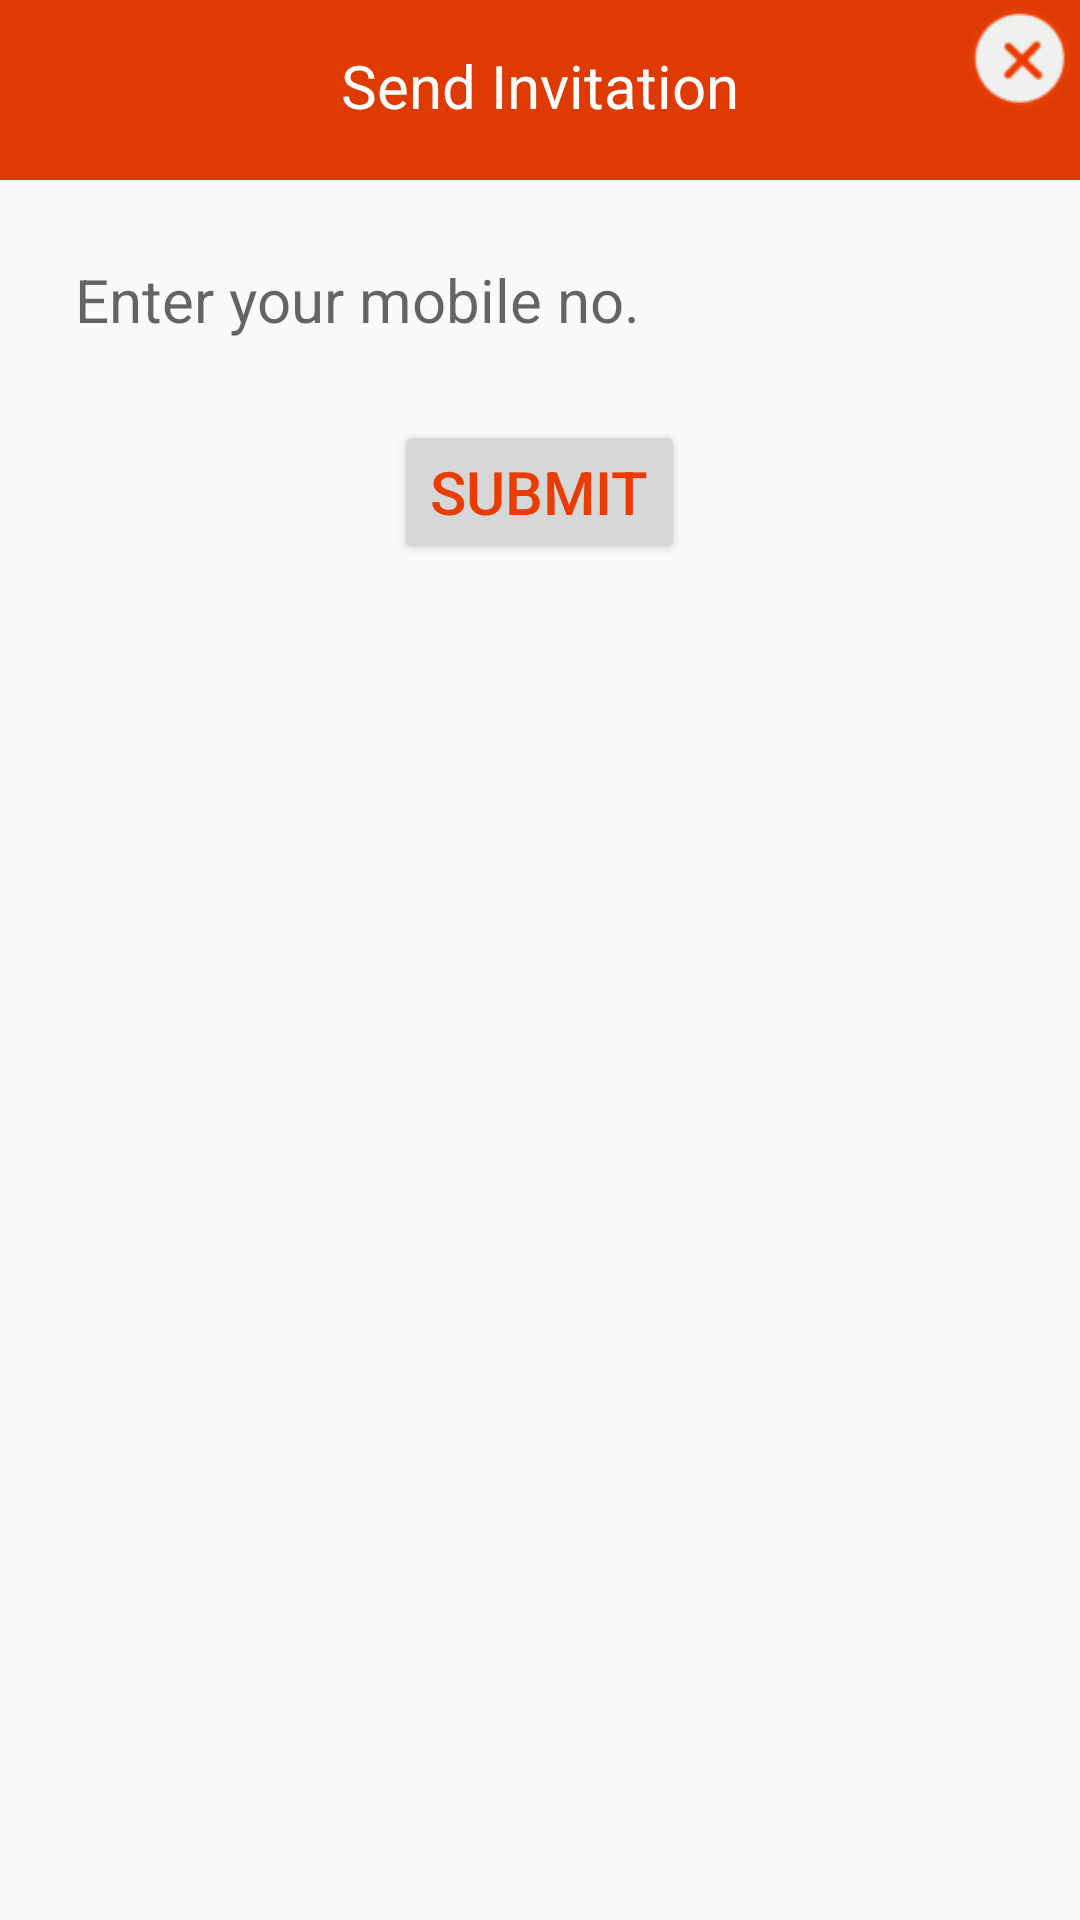

Produce the Android XML layout that renders to this screen, including the resource entries it uses.
<!-- AndroidManifest.xml: application theme AppTheme -->
<!-- res/layout/dialog_update.xml -->
<RelativeLayout xmlns:android="http://schemas.android.com/apk/res/android"
    android:layout_width="match_parent"
    android:layout_height="wrap_content"
    android:background="@drawable/bgshape">

    <LinearLayout
        android:layout_width="match_parent"
        android:layout_height="200dp"
        android:background="@drawable/bgshape"
        android:orientation="vertical">

        <TextView
            android:id="@+id/txvFileManager"
            android:layout_width="match_parent"
            android:layout_height="60dp"
            android:gravity="center_horizontal"
            android:textColor="@color/white"
            android:background="@color/orange1"
            android:padding="15dp"
            android:text="Send Invitation"
            android:textSize="20sp" />



        <LinearLayout
            android:layout_width="match_parent"
            android:layout_height="wrap_content"
            android:weightSum="2"
            android:layout_marginTop="10dp"
            android:orientation="horizontal">




            <EditText
                android:id="@+id/edit_no"
                android:layout_width="0dp"
                android:layout_weight="2"
                android:layout_height="40dp"
                android:maxLength="15"
                android:inputType="phone"
                android:layout_marginTop="10dp"
                android:layout_marginLeft="20dp"
                android:layout_marginRight="20dp"
                android:paddingLeft="@dimen/DP5"
                android:hint="Enter your mobile no."
                android:textCursorDrawable="@null"
                android:background="@drawable/ed_dailog_bg"
                android:textSize="@dimen/SP20"
                />



         
            </LinearLayout>
            

            



            <Button
                android:layout_width="wrap_content"
                android:layout_height="wrap_content"
                android:id="@+id/dialogButtonSubmit"
                android:text="Submit"
                android:layout_marginTop="20dp"
                android:gravity="center"
                android:layout_marginLeft="@dimen/DP10"
                android:layout_marginRight="@dimen/DP10"
                android:textSize="@dimen/DP20"
                android:layout_marginBottom="5dp"
                android:textColor="@color/Text_color"
                android:layout_gravity="center"/>


        </LinearLayout>


    <ImageView
        android:id="@+id/cross"
        android:layout_width="40dp"
        android:layout_height="40dp"
        android:layout_alignParentRight="true"
        android:src="@drawable/cross" />
</RelativeLayout>
<!-- resources referenced by this layout -->
<resources>
  <color name="Text_color">#EA3B00</color>
  <color name="orange1">#DF3A01</color>
  <color name="white">#ffffff</color>
  <dimen name="DP10">10dp</dimen>
  <dimen name="DP20">20dp</dimen>
  <dimen name="DP5">5dp</dimen>
  <dimen name="SP20">20sp</dimen>
  <!-- drawable cross: png bitmap (drawable-hdpi, 1475 bytes) -->
  <style name="AppTheme" parent="AppBaseTheme">
          
      </style>
  <style name="AppBaseTheme" parent="Theme.AppCompat.Light">
          
      </style>
</resources>
